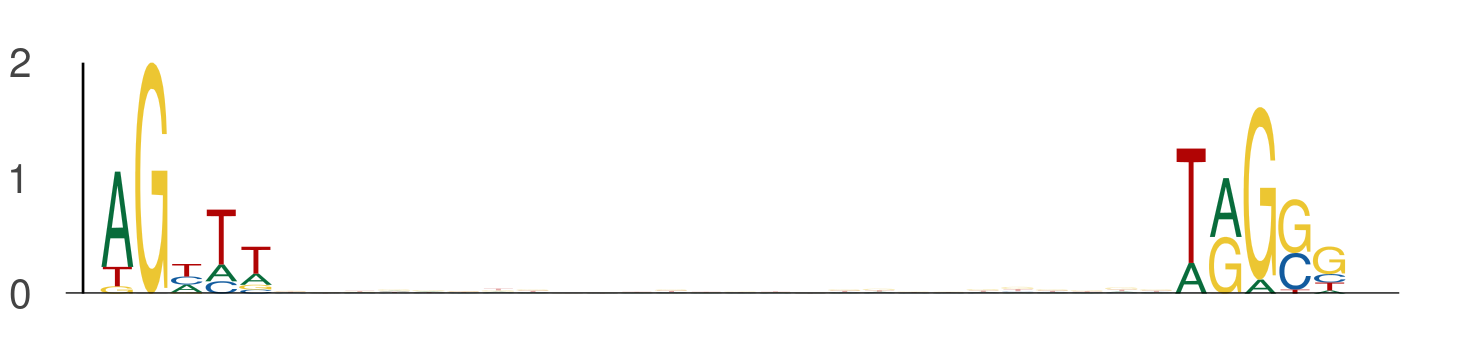

Source data for this figure (header and first rows):
seq_index, start_position, end_position, is_reversed_complement
7143, 21, 26, 0
7143, 52, 57, 0
6818, 40, 45, 0
6818, 71, 76, 0
1768, 13, 18, 0
1768, 44, 49, 0
324, 31, 36, 0
324, 62, 67, 0
157, 17, 22, 0
157, 48, 53, 0
2139, 44, 49, 0
2139, 75, 80, 0
7538, 6, 11, 0
7538, 37, 42, 0
3051, 38, 43, 0
3051, 69, 74, 0
7669, 36, 41, 0
7669, 67, 72, 0
3446, 22, 27, 0
3446, 53, 58, 0
3930, 9, 14, 0
3930, 40, 45, 0
5290, 35, 40, 0
5290, 66, 71, 0
6897, 36, 41, 0
6897, 67, 72, 0
2671, 22, 27, 0
2671, 53, 58, 0
5725, 24, 29, 0
5725, 55, 60, 0
4841, 23, 28, 0
4841, 54, 59, 0
2631, 12, 17, 0
2631, 43, 48, 0
6159, 28, 33, 0
6159, 59, 64, 0
2512, 32, 37, 0
2512, 63, 68, 0
5674, 40, 45, 0
5674, 71, 76, 0
6967, 23, 28, 0
6967, 54, 59, 0
5409, 31, 36, 0
5409, 62, 67, 0
6645, 29, 34, 0
6645, 60, 65, 0
2192, 36, 41, 0
2192, 67, 72, 0
653, 26, 31, 0
653, 57, 62, 0
1208, 46, 51, 0
1208, 77, 82, 0
7763, 25, 30, 0
7763, 56, 61, 0
5375, 25, 30, 0
5375, 56, 61, 0
3214, 40, 45, 0
3214, 71, 76, 0
2613, 17, 22, 0
2613, 48, 53, 0
... 470 more rows
